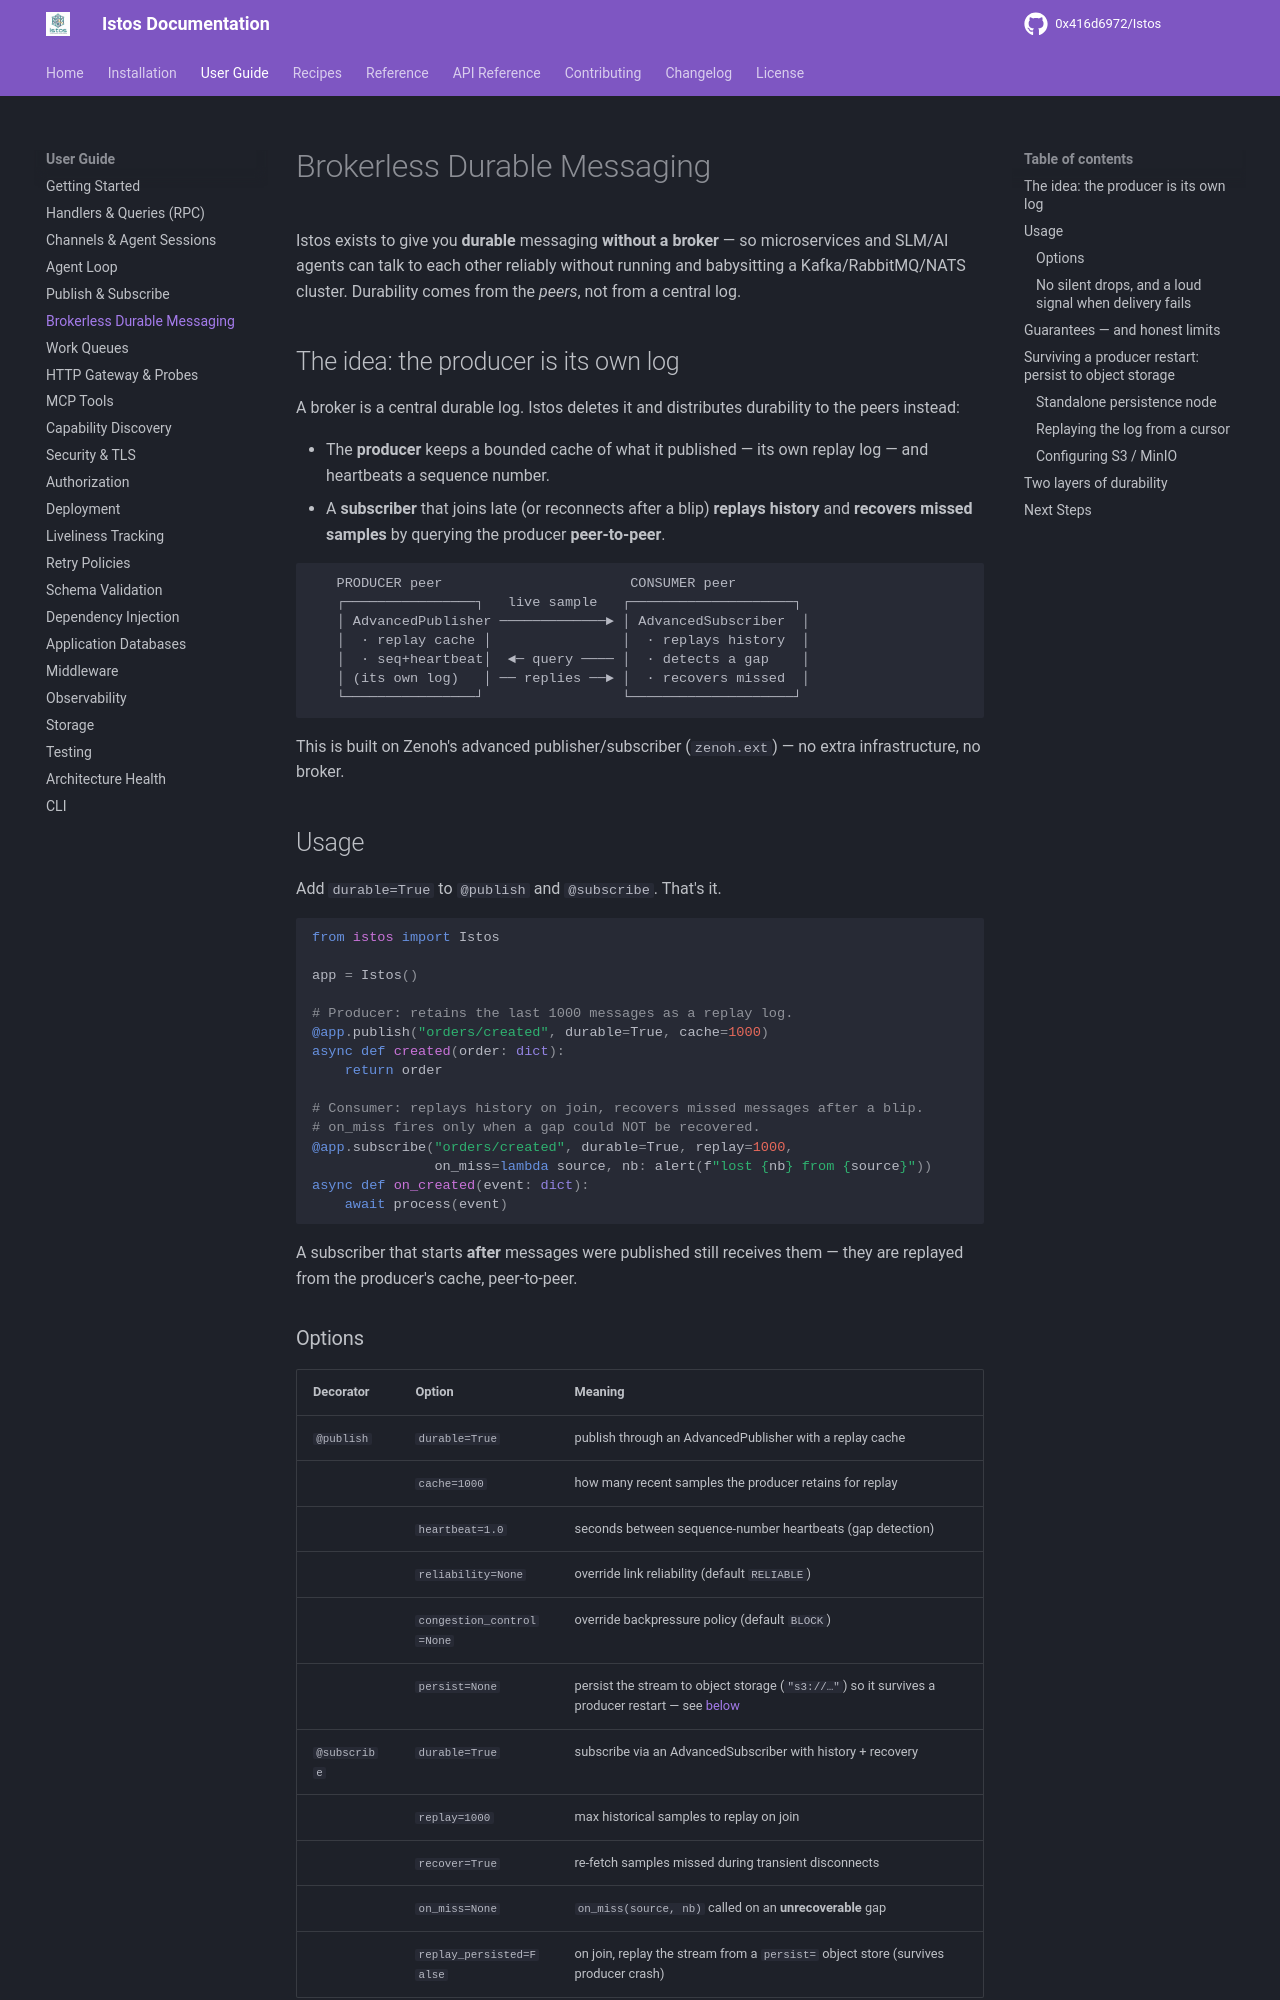

repository: 0x416d6972/Istos · page: user-guide/durable-messaging/index.html · generator: mkdocs

---
title: Brokerless Durable Messaging
---

# Brokerless Durable Messaging

Istos exists to give you **durable** messaging **without a broker** — so
microservices and SLM/AI agents can talk to each other reliably without running
and babysitting a Kafka/RabbitMQ/NATS cluster. Durability comes from the *peers*,
not from a central log.

## The idea: the producer is its own log

A broker is a central durable log. Istos deletes it and distributes durability to
the peers instead:

- The **producer** keeps a bounded cache of what it published — its own replay log —
  and heartbeats a sequence number.
- A **subscriber** that joins late (or reconnects after a blip) **replays history**
  and **recovers missed samples** by querying the producer **peer-to-peer**.

```
   PRODUCER peer                       CONSUMER peer
   ┌────────────────┐   live sample   ┌────────────────────┐
   │ AdvancedPublisher ─────────────► │ AdvancedSubscriber  │
   │  · replay cache │                │  · replays history  │
   │  · seq+heartbeat│  ◄─ query ──── │  · detects a gap    │
   │ (its own log)   │ ── replies ──► │  · recovers missed  │
   └────────────────┘                 └────────────────────┘
```

This is built on Zenoh's advanced publisher/subscriber (`zenoh.ext`) — no extra
infrastructure, no broker.

## Usage

Add `durable=True` to `@publish` and `@subscribe`. That's it.

```python
from istos import Istos

app = Istos()

# Producer: retains the last 1000 messages as a replay log.
@app.publish("orders/created", durable=True, cache=1000)
async def created(order: dict):
    return order

# Consumer: replays history on join, recovers missed messages after a blip.
# on_miss fires only when a gap could NOT be recovered.
@app.subscribe("orders/created", durable=True, replay=1000,
               on_miss=lambda source, nb: alert(f"lost {nb} from {source}"))
async def on_created(event: dict):
    await process(event)
```

A subscriber that starts **after** messages were published still receives them —
they are replayed from the producer's cache, peer-to-peer.

### Options

| Decorator | Option | Meaning |
|---|---|---|
| `@publish` | `durable=True` | publish through an AdvancedPublisher with a replay cache |
| | `cache=1000` | how many recent samples the producer retains for replay |
| | `heartbeat=1.0` | seconds between sequence-number heartbeats (gap detection) |
| | `reliability=None` | override link reliability (default `RELIABLE`) |
| | `congestion_control=None` | override backpressure policy (default `BLOCK`) |
| | `persist=None` | persist the stream to object storage (`"s3://…"`) so it survives a producer restart — see [below](#surviving-a-producer-restart-persist-to-object-storage) |
| `@subscribe` | `durable=True` | subscribe via an AdvancedSubscriber with history + recovery |
| | `replay=1000` | max historical samples to replay on join |
| | `recover=True` | re-fetch samples missed during transient disconnects |
| | `on_miss=None` | `on_miss(source, nb)` called on an **unrecoverable** gap |
| | `replay_persisted=False` | on join, replay the stream from a `persist=` object store (survives producer crash) |

`durable=True` cannot be combined with `use_shm=True` (durable publishing manages
its own buffers).
